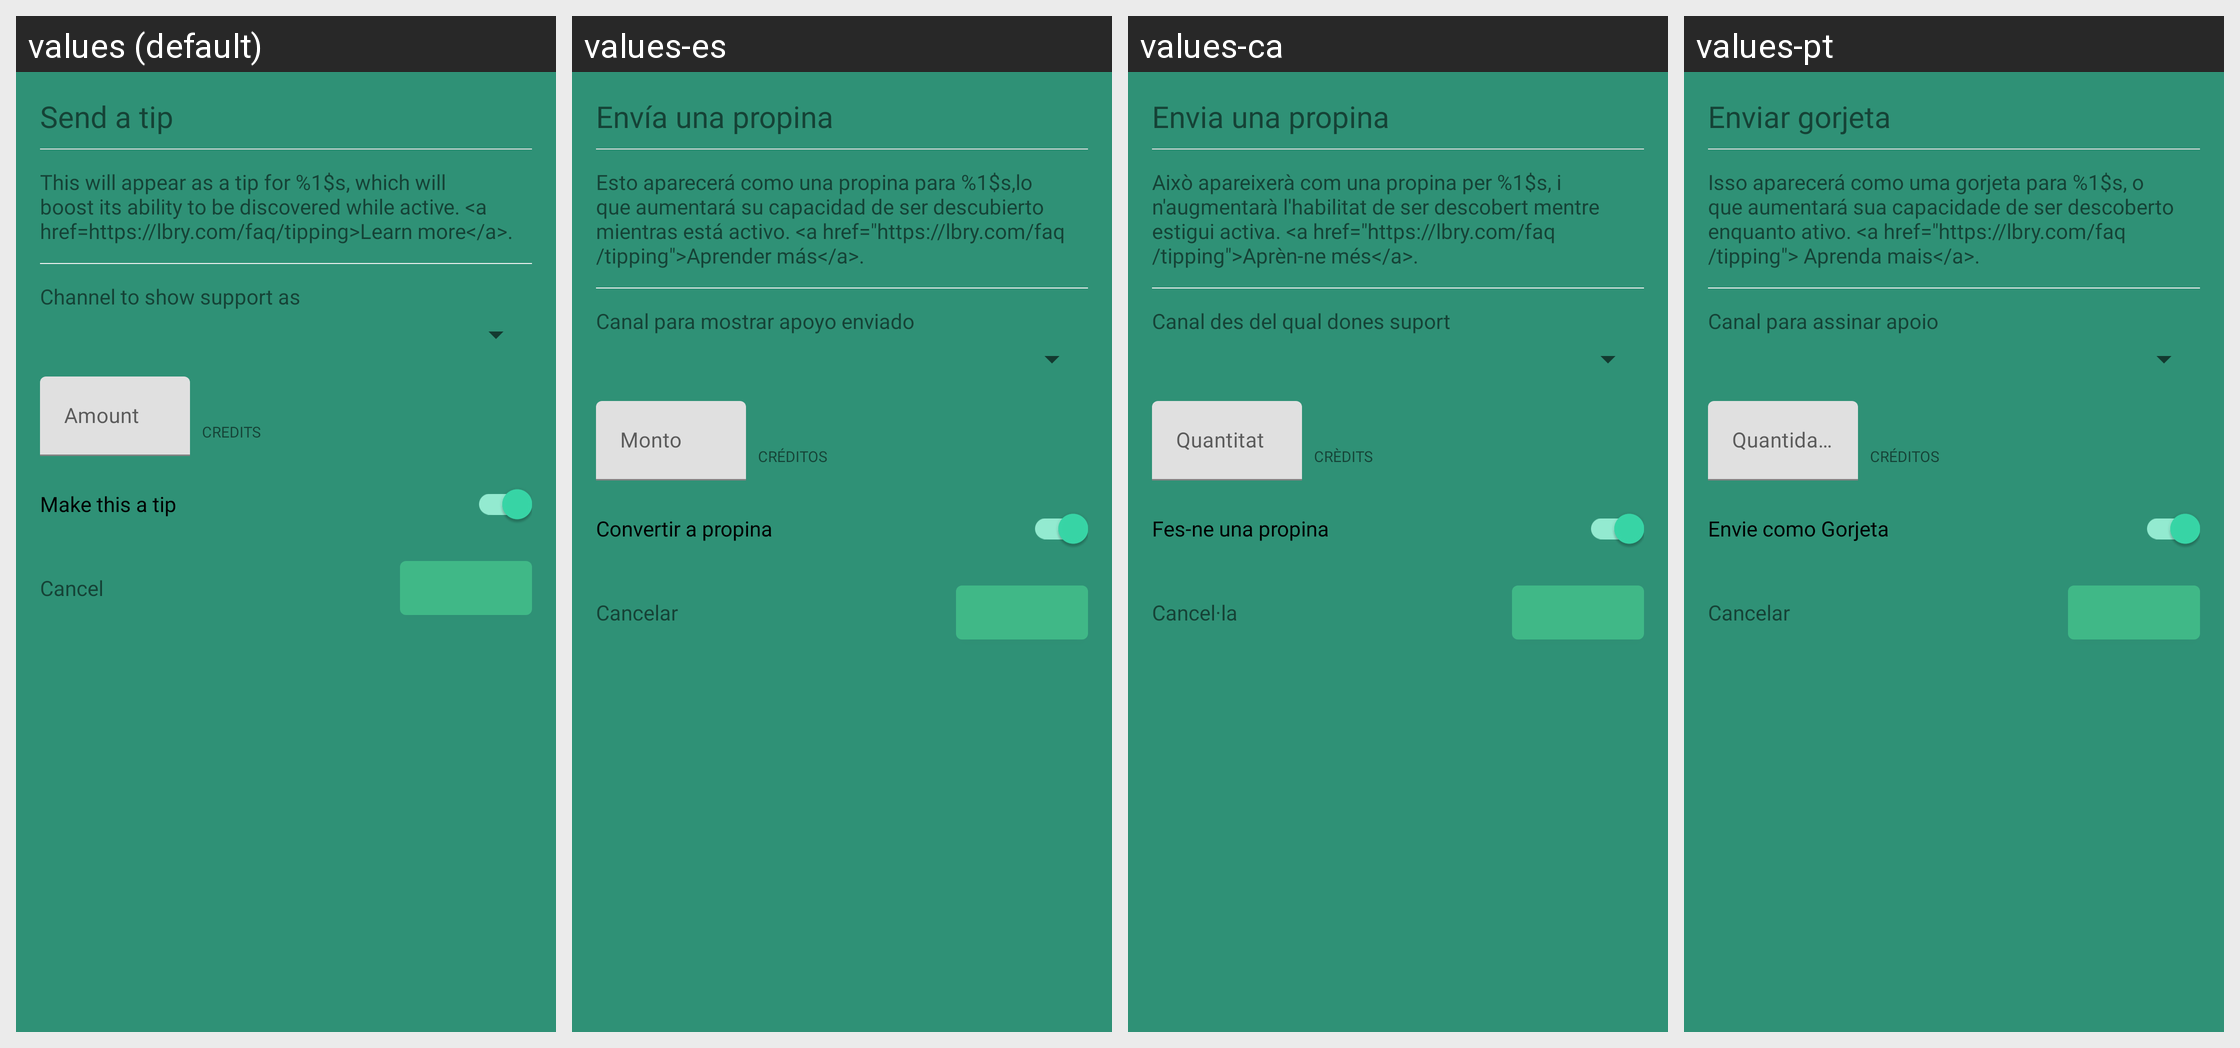

Strings drawn on this Android screen and how each of the app's shown locales translates them:
Android screen res/layout/dialog_create_support.xml rendered under 4 locales, left to right: values (default), values-es, values-ca, values-pt. Device: Nexus 5 (rendered at 1080×1920; each locale shown at half size, 540×960, under a caption strip naming it); theme AppTheme.
Other locales in the repository, not shown: values-af, values-de, values-et, values-fi, values-fr, values-gu, values-he, values-hi, values-id, values-it, values-jv, values-ms, values-nl, values-pl, values-pt-rBR, values-ro, values-ru, values-sr, values-tr, values-uk, values-vi, values-zh-rTW.
Strings drawn on this screen, with the default value and each locale's value (text and hints the layout hard-codes, and strings that could not be matched under every locale, appear in the picture but are not listed):

send_a_tip
  values: Send a tip
  values-es: Envía una propina
  values-ca: Envia una propina
  values-pt: Enviar gorjeta

send_tip_info_content
  values: This will appear as a tip for %1$s, which will boost its ability to be discovered while active. <a href=https://lbry.com/faq/tipping>Learn more</a>.
  values-es: Esto aparecerá como una propina para %1$s,lo que aumentará su capacidad de ser descubierto mientras está activo. <a href="https://lbry.com/faq/tipping">Aprender más</a>.
  values-ca: Això apareixerà com una propina per %1$s, i n'augmentarà l'habilitat de ser descobert mentre estigui activa. <a href="https://lbry.com/faq/tipping">Aprèn-ne més</a>.
  values-pt: Isso aparecerá como uma gorjeta para %1$s, o que aumentará sua capacidade de ser descoberto enquanto ativo. <a href="https://lbry.com/faq/tipping"> Aprenda mais</a>.

channel_to_show_support_as
  values: Channel to show support as
  values-es: Canal para mostrar apoyo enviado
  values-ca: Canal des del qual dones suport
  values-pt: Canal para assinar apoio

amount
  values: Amount
  values-es: Monto
  values-ca: Quantitat
  values-pt: Quantidade

lbc
  values: Credits
  values-es: Créditos
  values-ca: Crèdits
  values-pt: Créditos

make_this_a_tip
  values: Make this a tip
  values-es: Convertir a propina
  values-ca: Fes-ne una propina
  values-pt: Envie como Gorjeta

cancel
  values: Cancel
  values-es: Cancelar
  values-ca: Cancel·la
  values-pt: Cancelar
